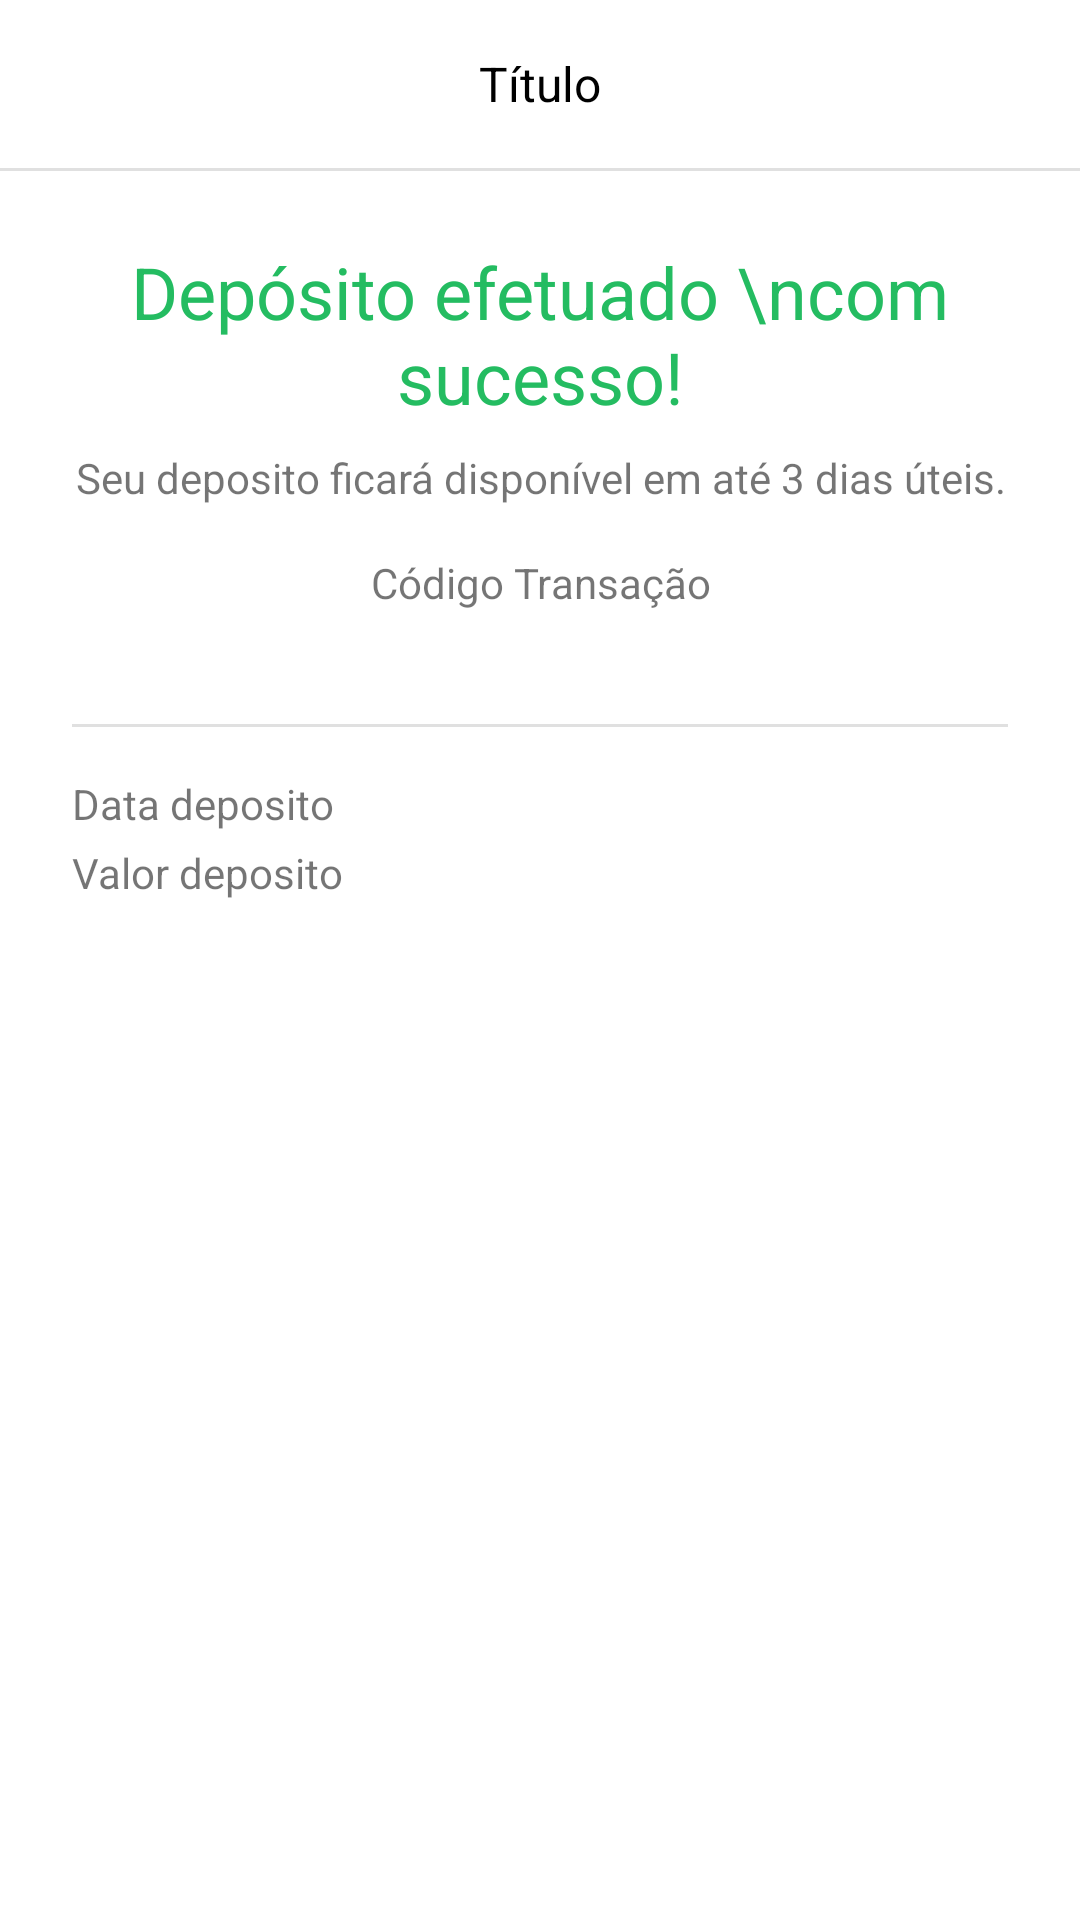

Here is an Android app screen rendered from its layout file. Give the layout XML and the strings, colors and styles it references.
<!-- AndroidManifest.xml: activity theme Theme.BancoDigital3 -->
<!-- res/layout/activity_deposito_recibo.xml -->
<?xml version="1.0" encoding="utf-8"?>
<androidx.constraintlayout.widget.ConstraintLayout xmlns:android="http://schemas.android.com/apk/res/android"
    xmlns:app="http://schemas.android.com/apk/res-auto"
    xmlns:tools="http://schemas.android.com/tools"
    android:id="@+id/main"
    android:layout_width="match_parent"
    android:layout_height="match_parent"
    android:background="@android:color/white"
    tools:context=".deposito.DepositoReciboActivity">

    <include
        android:id="@+id/include2"
        layout="@layout/toolbar_recibo"
        app:layout_constraintEnd_toEndOf="parent"
        app:layout_constraintStart_toStartOf="parent"
        app:layout_constraintTop_toTopOf="parent" />

    <ScrollView
        android:layout_width="match_parent"
        android:layout_height="0dp"
        android:fillViewport="true"
        app:layout_constraintBottom_toBottomOf="parent"
        app:layout_constraintEnd_toEndOf="parent"
        app:layout_constraintStart_toStartOf="parent"
        app:layout_constraintTop_toBottomOf="@+id/include2">

        <androidx.constraintlayout.widget.ConstraintLayout
            android:layout_width="match_parent"
            android:layout_height="wrap_content"
            android:padding="24dp">

            <TextView
                android:id="@+id/textView4"
                android:layout_width="match_parent"
                android:layout_height="wrap_content"
                android:text="Depósito efetuado \ncom sucesso!"
                android:textAlignment="center"
                android:textColor="@color/colorRecibo"
                android:textSize="24dp"
                app:layout_constraintEnd_toEndOf="parent"
                app:layout_constraintStart_toStartOf="parent"
                app:layout_constraintTop_toTopOf="parent" />

            <TextView
                android:id="@+id/textView5"
                android:layout_width="match_parent"
                android:layout_height="wrap_content"
                android:layout_marginTop="8dp"
                android:text="Seu deposito ficará disponível em até 3 dias úteis."
                android:textAlignment="center"
                app:layout_constraintEnd_toEndOf="parent"
                app:layout_constraintStart_toStartOf="parent"
                app:layout_constraintTop_toBottomOf="@+id/textView4" />

            <TextView
                android:id="@+id/textView6"
                android:layout_width="match_parent"
                android:layout_height="wrap_content"
                android:layout_marginTop="16dp"
                android:text="Código Transação"
                android:textAlignment="center"
                app:layout_constraintEnd_toEndOf="parent"
                app:layout_constraintStart_toStartOf="parent"
                app:layout_constraintTop_toBottomOf="@+id/textView5" />

            <TextView
                android:id="@+id/textCodigo"
                android:layout_width="match_parent"
                android:layout_height="wrap_content"
                android:textAlignment="center"
                android:textSize="16sp"
                app:layout_constraintEnd_toEndOf="parent"
                app:layout_constraintStart_toStartOf="parent"
                app:layout_constraintTop_toBottomOf="@+id/textView6"
                tools:text="-MEiz1lUlLnXxLLcK9Yh" />

            <include
                android:id="@+id/include3"
                layout="@layout/divisor"
                android:layout_width="match_parent"
                android:layout_height="1dp"
                android:layout_marginTop="16dp"
                app:layout_constraintEnd_toEndOf="parent"
                app:layout_constraintStart_toStartOf="parent"
                app:layout_constraintTop_toBottomOf="@+id/textCodigo" />

            <TextView
                android:id="@+id/textView8"
                android:layout_width="wrap_content"
                android:layout_height="wrap_content"
                android:layout_marginTop="16dp"
                android:text="Data deposito"
                app:layout_constraintStart_toStartOf="parent"
                app:layout_constraintTop_toBottomOf="@+id/include3" />

            <TextView
                android:layout_width="wrap_content"
                android:layout_height="wrap_content"
                android:text="Valor deposito"
                android:layout_marginTop="4dp"
                app:layout_constraintStart_toStartOf="parent"
                app:layout_constraintTop_toBottomOf="@+id/textView8" />

            <TextView
                android:id="@+id/textData"
                android:layout_width="wrap_content"
                android:layout_height="wrap_content"
                android:layout_marginTop="16dp"
                app:layout_constraintEnd_toEndOf="parent"
                app:layout_constraintTop_toBottomOf="@+id/include3"
                tools:text="31/12/2022 10:35" />

            <TextView
                android:id="@+id/textValor"
                android:layout_width="wrap_content"
                android:layout_height="wrap_content"
                app:layout_constraintEnd_toEndOf="parent"
                app:layout_constraintTop_toBottomOf="@+id/textData"
                tools:text="R$ 100,00" />

        </androidx.constraintlayout.widget.ConstraintLayout>

    </ScrollView>

    <Button
        android:id="@+id/btnOK"
        android:layout_width="match_parent"
        android:layout_height="wrap_content"
        android:background="@drawable/bg_btn"
        android:backgroundTint="@color/colorPrimary"
        android:text="OK"
        android:layout_margin="24dp"
        android:textColor="@android:color/white"
        app:layout_constraintBottom_toBottomOf="parent"
        app:layout_constraintEnd_toEndOf="parent"
        app:layout_constraintStart_toStartOf="parent" />

</androidx.constraintlayout.widget.ConstraintLayout>
<!-- res/layout/toolbar_recibo.xml (included above) -->
<?xml version="1.0" encoding="utf-8"?>
<androidx.appcompat.widget.LinearLayoutCompat xmlns:android="http://schemas.android.com/apk/res/android"
    xmlns:app="http://schemas.android.com/apk/res-auto"
    xmlns:tools="http://schemas.android.com/tools"
    android:layout_width="match_parent"
    android:layout_height="wrap_content"
    android:background="@android:color/white"
    android:orientation="vertical">

    <androidx.appcompat.widget.Toolbar
        android:layout_width="match_parent"
        android:layout_height="wrap_content"
        app:layout_constraintEnd_toEndOf="parent"
        app:layout_constraintStart_toStartOf="parent"
        app:layout_constraintTop_toTopOf="parent">

        <TextView
            android:id="@+id/textTitulo"
            android:layout_width="match_parent"
            android:layout_height="wrap_content"
            android:layout_marginEnd="16dp"
            android:gravity="center_horizontal"
            android:textColor="@android:color/black"
            android:textSize="16sp"
            tools:text="Título" />

    </androidx.appcompat.widget.Toolbar>

    <include layout="@layout/divisor"/>

</androidx.appcompat.widget.LinearLayoutCompat>
<!-- res/layout/divisor.xml (included above) -->
<?xml version="1.0" encoding="utf-8"?>
<androidx.appcompat.widget.LinearLayoutCompat
    xmlns:android="http://schemas.android.com/apk/res/android"
    android:layout_width="match_parent"
    android:layout_height="1dp"
    android:background="?actionBarDivider"/>
<!-- resources referenced by this layout -->
<resources>
  <color name="colorPrimary">#35B0FB</color>
  <color name="colorRecibo">#24BC61</color>
  <style name="Theme.BancoDigital3" parent="Theme.AppCompat.Light.NoActionBar">
          <item name="colorPrimary">@color/colorPrimary</item>
          <item name="colorPrimaryDark">@android:color/white</item>
          <item name="colorAccent">@color/colorPrimary</item>
          <item name="android:statusBarColor">@android:color/white</item>
          <item name="android:windowLightStatusBar">true</item>
      </style>
</resources>
